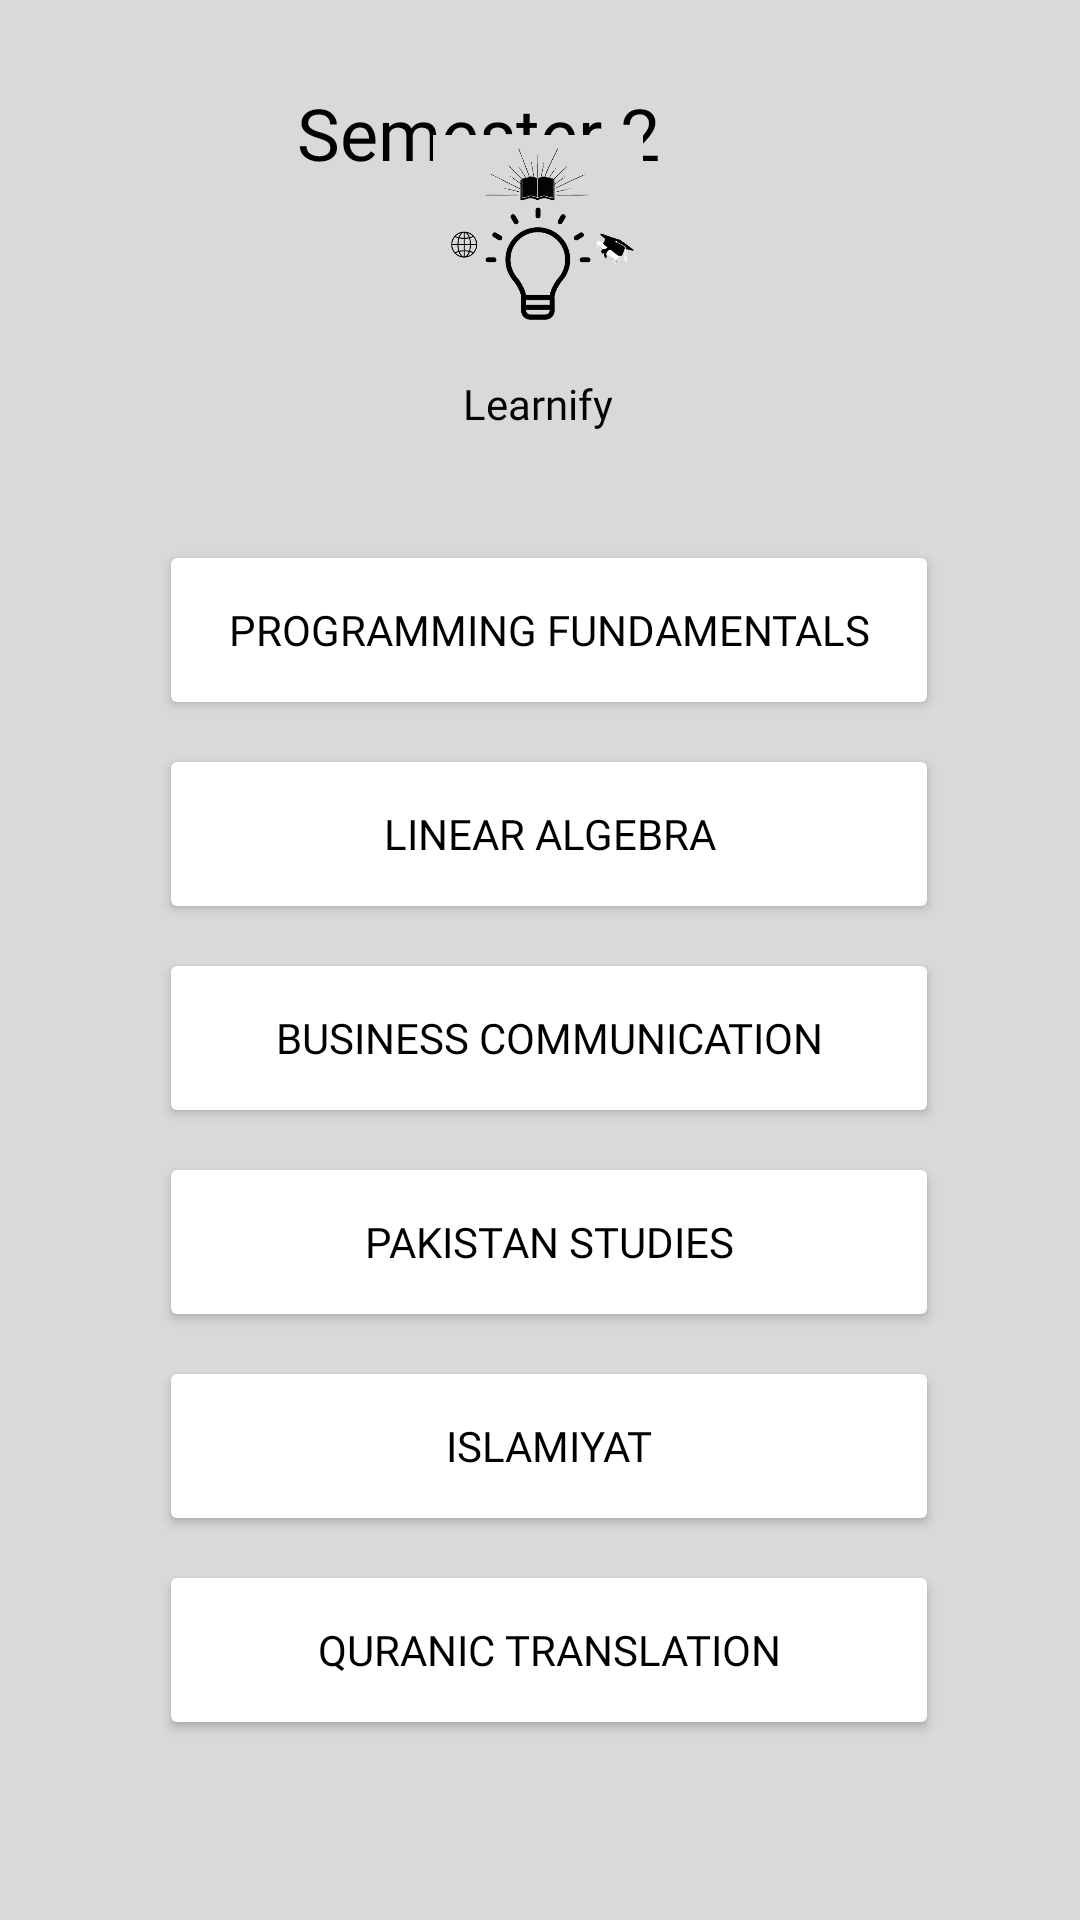

Android layout source for this screen:
<!-- AndroidManifest.xml: application theme Theme.Learnify -->
<!-- res/layout/activity_semester2_outline.xml -->
<?xml version="1.0" encoding="utf-8"?>
<androidx.constraintlayout.widget.ConstraintLayout xmlns:android="http://schemas.android.com/apk/res/android"
    xmlns:app="http://schemas.android.com/apk/res-auto"
    xmlns:tools="http://schemas.android.com/tools"
    android:layout_width="match_parent"
    android:layout_height="match_parent"
    android:background="@color/lightgrey"
    tools:context=".Semester2_Outline">

    <Button
        android:id="@+id/button28"
        android:layout_width="wrap_content"
        android:layout_height="wrap_content"
        android:backgroundTint="@color/lightgrey"
        android:text="@string/dot"
        android:outlineProvider="none"
        android:textColor="@color/lightgrey"
        android:drawableLeft="@drawable/arrow"
        app:layout_constraintBottom_toBottomOf="parent"
        app:layout_constraintEnd_toStartOf="@+id/textView17"
        app:layout_constraintHorizontal_bias="0.142"
        app:layout_constraintStart_toStartOf="parent"
        app:layout_constraintTop_toTopOf="parent"
        app:layout_constraintVertical_bias="0.027" />

    <TextView
        android:id="@+id/textView17"
        android:layout_width="wrap_content"
        android:layout_height="wrap_content"
        android:layout_marginTop="28dp"
        android:layout_marginEnd="140dp"
        android:fontFamily="@font/poppins_medium"
        android:text="@string/s2"
        android:textColor="#000000"
        android:textSize="24sp"
        app:layout_constraintBottom_toTopOf="@+id/imageView9"
        app:layout_constraintEnd_toEndOf="parent"
        app:layout_constraintTop_toTopOf="parent"
        app:layout_constraintVertical_bias="0.0" />

    <ImageView
        android:id="@+id/imageView9"
        android:layout_width="90dp"
        android:layout_height="70dp"
        android:layout_marginBottom="10dp"
        android:src="@drawable/icon"
        app:layout_constraintBottom_toTopOf="@+id/textView18"
        app:layout_constraintEnd_toEndOf="parent"
        app:layout_constraintHorizontal_bias="0.498"
        app:layout_constraintStart_toStartOf="parent"
        app:srcCompat="@drawable/icon" />

    <TextView
        android:id="@+id/textView18"
        android:layout_width="wrap_content"
        android:layout_height="wrap_content"
        android:layout_marginBottom="36dp"
        android:fontFamily="@font/poppins_medium"
        android:text="@string/app_name"
        android:textColor="#040404"
        app:layout_constraintBottom_toTopOf="@+id/button29"
        app:layout_constraintEnd_toEndOf="parent"
        app:layout_constraintHorizontal_bias="0.498"
        app:layout_constraintStart_toStartOf="parent" />

    <Button
        android:id="@+id/button29"
        android:layout_width="260dp"
        android:layout_height="60dp"
        android:layout_marginBottom="8dp"
        android:backgroundTint="@color/white"
        android:fontFamily="@font/poppins_medium"
        android:text="@string/pf"
        android:textColor="@color/black"
        app:layout_constraintBottom_toTopOf="@+id/button30"
        app:layout_constraintEnd_toEndOf="parent"
        app:layout_constraintHorizontal_bias="0.529"
        app:layout_constraintStart_toStartOf="parent" />

    <Button
        android:id="@+id/button30"
        android:layout_width="260dp"
        android:layout_height="60dp"
        android:layout_marginBottom="8dp"
        android:backgroundTint="@color/white"
        android:fontFamily="@font/poppins_medium"
        android:text="@string/math2"
        android:textColor="@color/black"
        app:layout_constraintBottom_toTopOf="@+id/button31"
        app:layout_constraintEnd_toEndOf="parent"
        app:layout_constraintHorizontal_bias="0.529"
        app:layout_constraintStart_toStartOf="parent" />

    <Button
        android:id="@+id/button31"
        android:layout_width="260dp"
        android:layout_height="60dp"
        android:layout_marginBottom="8dp"
        android:backgroundTint="@color/white"
        android:fontFamily="@font/poppins_medium"
        android:text="@string/eng2"
        android:textColor="@color/black"
        app:layout_constraintBottom_toTopOf="@+id/button32"
        app:layout_constraintEnd_toEndOf="parent"
        app:layout_constraintHorizontal_bias="0.529"
        app:layout_constraintStart_toStartOf="parent" />

    <Button
        android:id="@+id/button32"
        android:layout_width="260dp"
        android:layout_height="60dp"
        android:layout_marginBottom="8dp"
        android:backgroundTint="@color/white"
        android:fontFamily="@font/poppins_medium"
        android:text="@string/pst"
        android:textColor="@color/black"
        app:layout_constraintBottom_toTopOf="@+id/button33"
        app:layout_constraintEnd_toEndOf="parent"
        app:layout_constraintHorizontal_bias="0.529"
        app:layout_constraintStart_toStartOf="parent" />

    <Button
        android:id="@+id/button33"
        android:layout_width="260dp"
        android:layout_height="60dp"
        android:layout_marginBottom="8dp"
        android:backgroundTint="@color/white"
        android:fontFamily="@font/poppins_medium"
        android:text="@string/isl"
        android:textColor="@color/black"
        app:layout_constraintBottom_toTopOf="@+id/button34"
        app:layout_constraintEnd_toEndOf="parent"
        app:layout_constraintHorizontal_bias="0.529"
        app:layout_constraintStart_toStartOf="parent" />

    <Button
        android:id="@+id/button34"
        android:layout_width="260dp"
        android:layout_height="60dp"
        android:layout_marginBottom="60dp"
        android:backgroundTint="@color/white"
        android:fontFamily="@font/poppins_medium"
        android:text="@string/quran"
        android:textColor="@color/black"
        app:layout_constraintBottom_toBottomOf="parent"
        app:layout_constraintEnd_toEndOf="parent"
        app:layout_constraintHorizontal_bias="0.529"
        app:layout_constraintStart_toStartOf="parent" />
</androidx.constraintlayout.widget.ConstraintLayout>
<!-- resources referenced by this layout -->
<resources>
  <color name="black">#FF000000</color>
  <color name="lightgrey">#d9d9d9</color>
  <color name="white">#FFFFFFFF</color>
  <!-- drawable icon: png bitmap (drawable, 30843 bytes) -->
  <string name="app_name">Learnify</string>
  <string name="dot">.</string>
  <string name="eng2">Business Communication</string>
  <string name="isl">Islamiyat</string>
  <string name="math2">Linear Algebra</string>
  <string name="pf">Programming Fundamentals</string>
  <string name="pst">Pakistan Studies</string>
  <string name="quran">Quranic Translation</string>
  <string name="s2">Semester 2</string>
  <style name="Theme.Learnify" parent="Theme.MaterialComponents.DayNight.NoActionBar">
          
          <item name="colorPrimary">@color/black</item>
          <item name="colorPrimaryVariant">@color/black</item>
          <item name="colorOnPrimary">@color/black</item>
          
          <item name="colorSecondary">@color/teal_200</item>
          <item name="colorSecondaryVariant">@color/black</item>
          <item name="colorOnSecondary">@color/black</item>
          
          <item name="android:statusBarColor">?attr/colorPrimaryVariant</item>
          
      </style>
  <color name="teal_200">#FF03DAC5</color>
</resources>
